Image classification data set "symbols" (velascoluis/dlsummerday2020 on GitHub). Class labels (56): ajedrez, ancla, arana, arbol, art, biberon, bomb, bombilla, cactus, calavera, candado, coche, coponieve, corazon, cubito, delfin, diana, dragon, exclamacion, fantasmita, fuego, gafas sol, gato, globo, gota, hombre, iglu, interrogacion, labios, lapiz, llave, luna, mancha, mano, manzana, maple leaf, margarita, mariquita, music note, ojo, payaso, perro, queso, rayo, reloj, snowman, sol, stop sign, tela arana, tijeras, trebol, T-rex dinosaur, vela, yin yang, zanahoria, zebra.

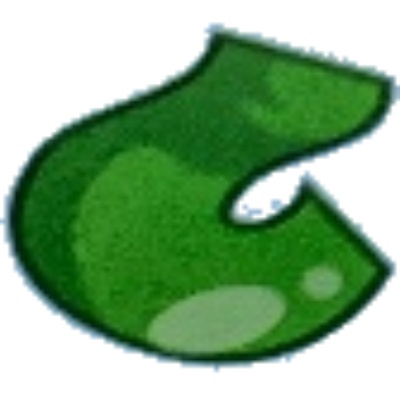
Label: interrogacion

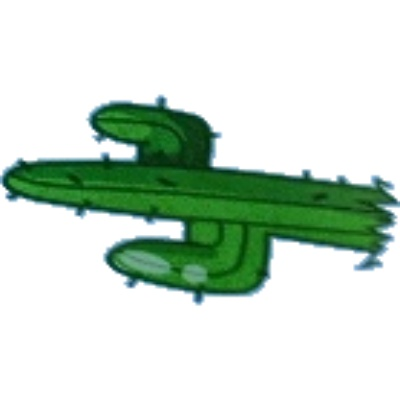
Label: cactus

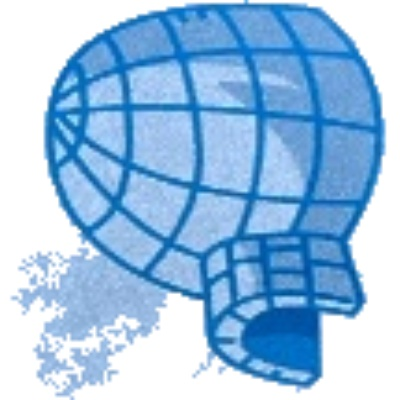
Label: iglu

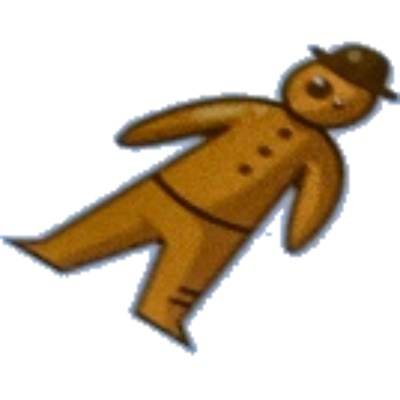
Label: hombre

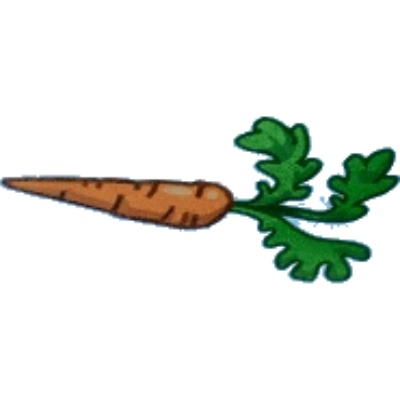
Label: zanahoria

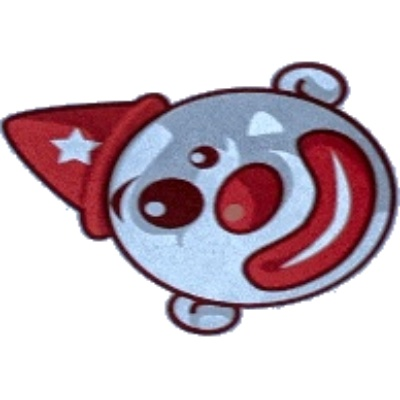
Label: payaso
